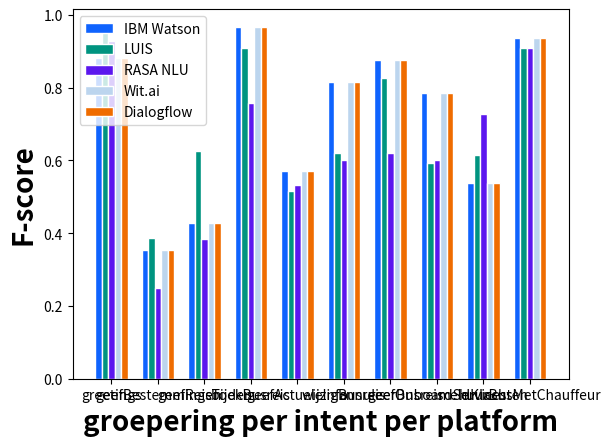

Write the Python code that produced this figure.
# libraries
import numpy as np
import matplotlib.pyplot as plt

# set width of bar
barWidth = 0.14

# set height of bar
ibm_watson = [0.88235,
              0.35294,
              0.42857,
              0.96774,
              0.57143,
              0.81481,
              0.87500,
              0.78571,
              0.53846,
              0.93750]
luis = [0.96552,
        0.38710,
        0.62500,
        0.90909,
        0.51613,
        0.62069,
        0.82759,
        0.59259,
        0.61538,
        0.90909]
rasa = [0.92857,
        0.25000,
        0.38462,
        0.75676,
        0.53333,
        0.60000,
        0.62069,
        0.60000,
        0.72727,
        0.90909]

# TODO
wit = [0.88235,
       0.35294,
       0.42857,
       0.96774,
       0.57143,
       0.81481,
       0.87500,
       0.78571,
       0.53846,
       0.93750]
dialogflow = [0.88235,
              0.35294,
              0.42857,
              0.96774,
              0.57143,
              0.81481,
              0.87500,
              0.78571,
              0.53846,
              0.93750]

# Set position of bar on X axis
r1 = np.arange(len(ibm_watson))
r2 = [x + barWidth for x in r1]
r3 = [x + barWidth for x in r2]
r4 = [x + barWidth for x in r3]
r5 = [x + barWidth for x in r4]

# Make the plot
plt.bar(r1, ibm_watson, color='#0f63fe', width=barWidth,
        edgecolor='white', label='IBM Watson')
plt.bar(r2, luis, color='#009480', width=barWidth,
        edgecolor='white', label='LUIS')
plt.bar(r3, rasa, color='#5b17ee', width=barWidth,
        edgecolor='white', label='RASA NLU')
plt.bar(r4, wit, color='#bcd5ee', width=barWidth,
        edgecolor='white', label='Wit.ai')
plt.bar(r5, dialogflow, color='#ef6c00', width=barWidth,
        edgecolor='white', label='Dialogflow')

# Add xticks on the middle of the group bars
plt.xlabel('groepering per intent per platform',
           fontweight='bold', fontsize=20)
plt.ylabel('F-score', fontweight='bold', fontsize=20)
plt.xticks([r + barWidth*2 for r in range(len(ibm_watson))],
           ["greetings",
            "geefBestemmingen",
            "geefReisTijden",
            "boekBusreis",
            "geefActueleInfo",
            "wijzigBusreis",
            "annuleerBusreis",
            "geefOnboardServices",
            "meldKlachten",
            "huurBusMetChauffeur"])

# Create legend & Show graphic
plt.legend()
plt.show()
